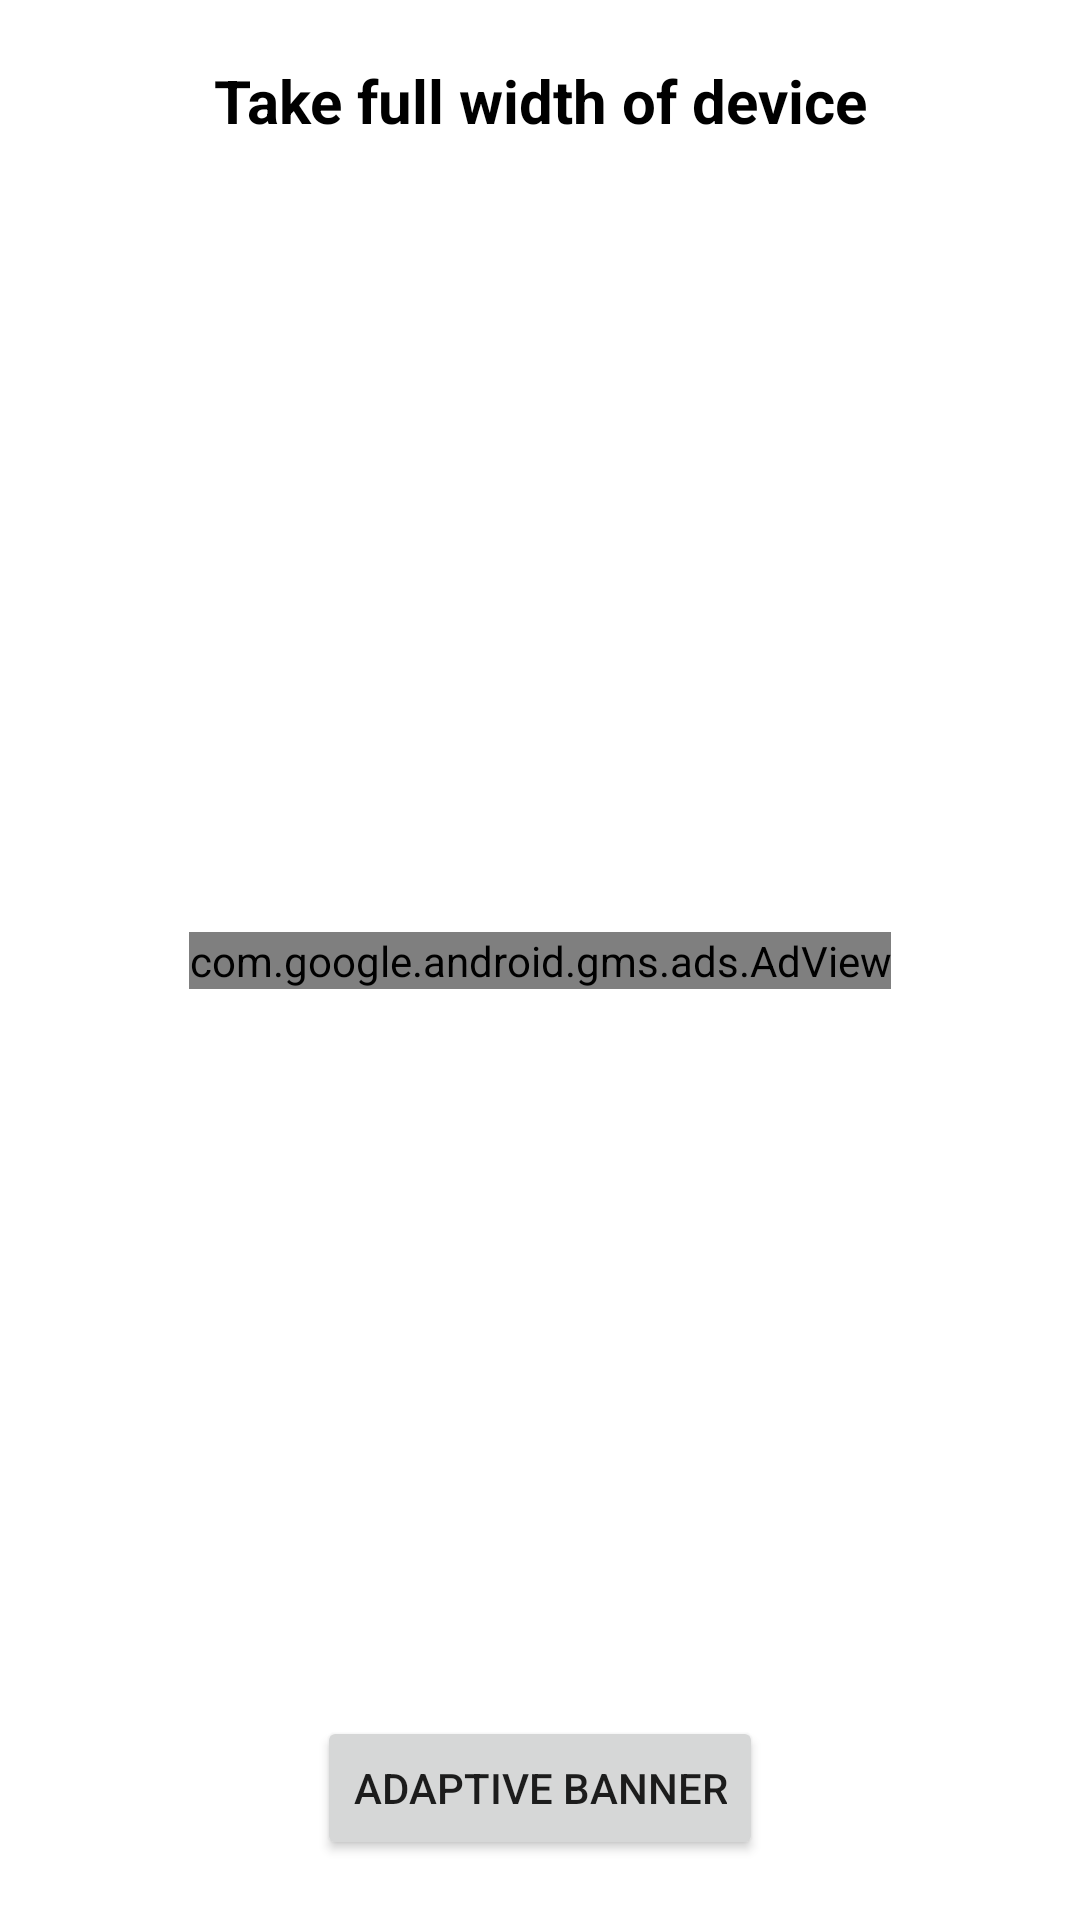

Write the Android layout XML for this screen, with the resource values it uses.
<!-- AndroidManifest.xml: application theme Theme.GoogleAdsDemo -->
<!-- res/layout/activity_main.xml -->
<?xml version="1.0" encoding="utf-8"?>
<androidx.constraintlayout.widget.ConstraintLayout xmlns:android="http://schemas.android.com/apk/res/android"
    xmlns:app="http://schemas.android.com/apk/res-auto"
    xmlns:tools="http://schemas.android.com/tools"
    android:layout_width="match_parent"
    android:layout_height="match_parent"
    tools:context=".MainActivity">

    <TextView
        android:text="Take full width of device"
        android:layout_width="wrap_content"
        android:layout_alignParentTop="true"
        android:layout_marginTop="20dp"
        android:textSize="20sp"
        android:textStyle="bold"
        android:textColor="@color/black"
        android:textAlignment="center"
        app:layout_constraintTop_toTopOf="parent"
        app:layout_constraintEnd_toEndOf="parent"
        app:layout_constraintStart_toStartOf="parent"
        android:layout_height="wrap_content" />

    <com.google.android.gms.ads.AdView
        android:id="@+id/adView"
        android:layout_width="wrap_content"
        android:layout_height="wrap_content"
        android:layout_alignParentBottom="true"
        android:layout_centerHorizontal="true"
        app:adSize="SMART_BANNER"
        app:adUnitId="ca-app-pub-3940256099942544/6300978111"
        app:layout_constraintBottom_toBottomOf="parent"
        app:layout_constraintLeft_toLeftOf="parent"
        app:layout_constraintRight_toRightOf="parent"
        app:layout_constraintTop_toTopOf="parent" />

    <Button
        android:id="@+id/btn_next_screen"
        android:layout_width="wrap_content"
        android:layout_height="wrap_content"
        android:layout_marginTop="22dp"
        android:text="Adaptive Banner"
        android:layout_marginBottom="20dp"
        app:layout_constraintBottom_toBottomOf="parent"
        app:layout_constraintEnd_toEndOf="parent"
        app:layout_constraintStart_toStartOf="parent"
        app:layout_constraintTop_toTopOf="parent"
        app:layout_constraintVertical_bias="1.0" />


</androidx.constraintlayout.widget.ConstraintLayout>
<!-- resources referenced by this layout -->
<resources>
  <style name="Theme.GoogleAdsDemo" parent="Theme.MaterialComponents.DayNight.DarkActionBar">
          
          <item name="colorPrimary">@color/purple_500</item>
          <item name="colorPrimaryVariant">@color/purple_700</item>
          <item name="colorOnPrimary">@color/white</item>
          
          <item name="colorSecondary">@color/teal_200</item>
          <item name="colorSecondaryVariant">@color/teal_700</item>
          <item name="colorOnSecondary">@color/black</item>
          
          <item name="android:statusBarColor">?attr/colorPrimaryVariant</item>
          
      </style>
  <!-- not gathered from this repository: default colours our renderer supplied (Android Studio template values) -->
  <color name="purple_500">#FF6200EE</color>
  <color name="purple_700">#FF3700B3</color>
  <color name="teal_200">#FF03DAC5</color>
  <color name="teal_700">#FF018786</color>
  <color name="black">#FF000000</color>
  <color name="white">#FFFFFFFF</color>
</resources>
